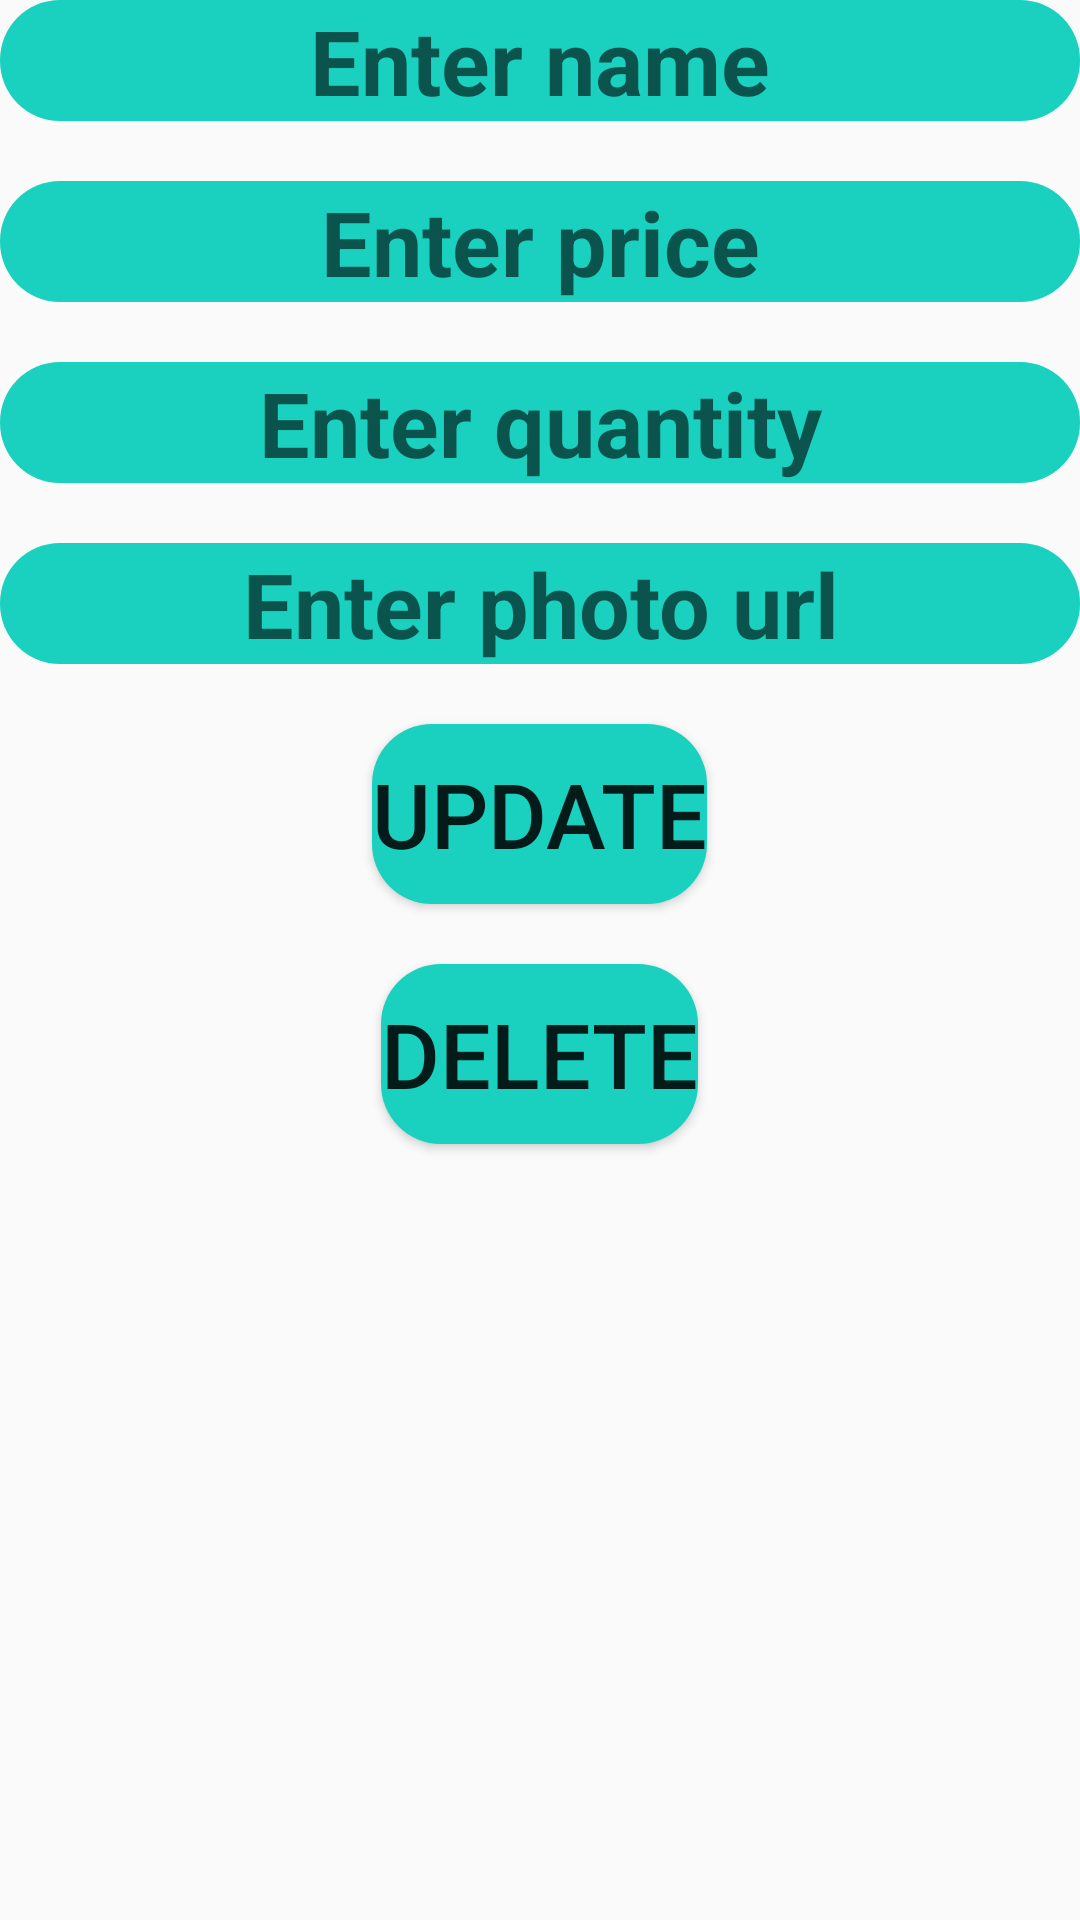

This screen was rendered from an Android layout file. Write that file and the resources it references.
<!-- AndroidManifest.xml: application theme Theme.ShoppingProject -->
<!-- res/layout/activity_item_update.xml -->
<?xml version="1.0" encoding="utf-8"?>
<LinearLayout xmlns:android="http://schemas.android.com/apk/res/android"
    xmlns:app="http://schemas.android.com/apk/res-auto"
    xmlns:tools="http://schemas.android.com/tools"
    android:layout_width="match_parent"
    android:layout_height="match_parent"
    android:background="@drawable/photo"
    android:orientation="vertical"
    tools:context=".ItemUpdateActivity">
    <EditText
        android:gravity="center"
        android:textSize="30dp"
        android:background="@drawable/background_text"
        android:hint="Enter name"
        android:id="@+id/editemname"
        android:textStyle="bold"
        android:layout_width="match_parent"
        android:layout_height="wrap_content"/>
    <EditText
        android:layout_marginTop="20dp"
        android:gravity="center"
        android:textSize="30dp"
        android:background="@drawable/background_text"
        android:hint="Enter price"
        android:id="@+id/editemprice"
        android:textStyle="bold"
        android:layout_width="match_parent"
        android:layout_height="wrap_content"/>
    <EditText
        android:layout_marginTop="20dp"
        android:gravity="center"
        android:textSize="30dp"
        android:background="@drawable/background_text"
        android:hint="Enter quantity"
        android:id="@+id/editemquantity"
        android:textStyle="bold"
        android:layout_width="match_parent"
        android:layout_height="wrap_content"/>
    <EditText
        android:layout_marginTop="20dp"
        android:gravity="center"
        android:textSize="30dp"
        android:background="@drawable/background_text"
        android:hint="Enter photo url"
        android:id="@+id/edphoto"
        android:textStyle="bold"
        android:inputType="textEmailAddress"
        android:layout_width="match_parent"
        android:layout_height="wrap_content"/>
    <Button
        android:textSize="30dp"
        android:layout_gravity="center"
        android:layout_marginTop="20dp"
        android:layout_width="wrap_content"
        android:layout_height="60dp"
        android:background="@drawable/background_text"
        android:id="@+id/btupdate"
        android:text="UPDATE"/>
    <Button
        android:textSize="30dp"
        android:layout_gravity="center"
        android:layout_marginTop="20dp"
        android:layout_width="wrap_content"
        android:layout_height="60dp"
        android:background="@drawable/background_text"
        android:id="@+id/btDelete"
        android:text="DELETE"/>

</LinearLayout>
<!-- resources referenced by this layout -->
<resources>
  <!-- drawable background_text (drawable) -->
  <?xml version="1.0" encoding="utf-8"?>
  <shape
      xmlns:android="http://schemas.android.com/apk/res/android"
      android:shape= "rectangle"  >
      <solid android:color="#1AD1C0"/>
      <corners
          android:radius="20dp" />
  </shape>
  <style name="Theme.ShoppingProject" parent="Theme.AppCompat.DayNight.DarkActionBar">
          
          <item name="colorPrimary">@color/purple_500</item>
          <item name="colorPrimaryVariant">@color/purple_700</item>
          <item name="colorOnPrimary">@color/white</item>
          
          <item name="colorSecondary">@color/teal_200</item>
          <item name="colorSecondaryVariant">@color/teal_700</item>
          <item name="colorOnSecondary">@color/black</item>
          
          <item name="android:statusBarColor" tools:targetApi="l">?attr/colorPrimaryVariant</item>
          
      </style>
  <!-- not gathered from this repository: default colours our renderer supplied (Android Studio template values) -->
  <color name="purple_500">#FF6200EE</color>
  <color name="purple_700">#FF3700B3</color>
  <color name="teal_200">#FF03DAC5</color>
  <color name="teal_700">#FF018786</color>
  <color name="black">#FF000000</color>
  <color name="white">#FFFFFFFF</color>
</resources>
